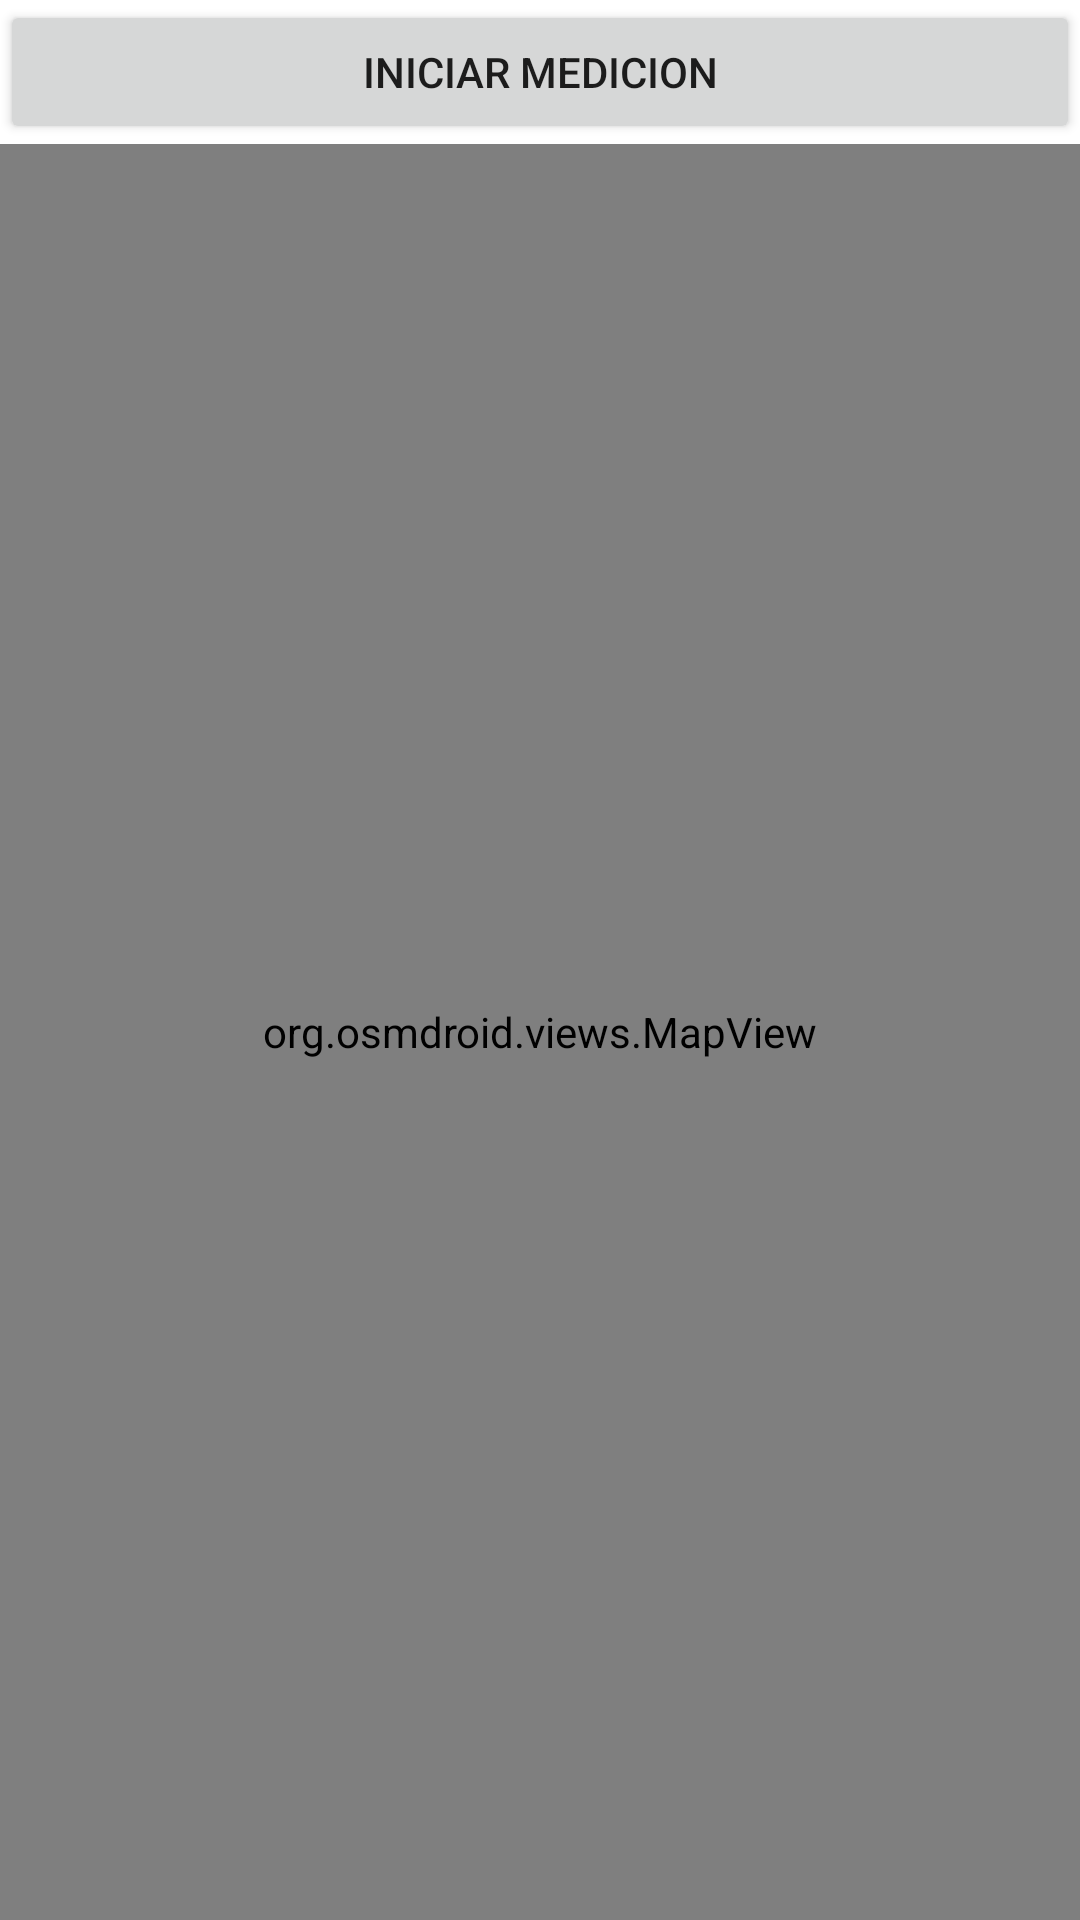

This screen was rendered from an Android layout file. Write that file and the resources it references.
<!-- AndroidManifest.xml: application theme Theme.Calibrador -->
<!-- res/layout/fragment_lote.xml -->
<?xml version="1.0" encoding="utf-8"?>
<LinearLayout xmlns:android="http://schemas.android.com/apk/res/android"
    android:layout_width="fill_parent"
    android:layout_height="fill_parent"
    android:orientation="vertical">

    <Button
        android:id="@+id/buttonIniciarMedicion"
        android:layout_width="match_parent"
        android:layout_height="wrap_content"
        android:text="Iniciar Medicion"/>

    <org.osmdroid.views.MapView android:id="@+id/map"
        android:layout_width="fill_parent"
        android:layout_height="fill_parent" />

</LinearLayout>
<!-- resources referenced by this layout -->
<resources>
  <style name="Theme.Calibrador" parent="Theme.MaterialComponents.DayNight.DarkActionBar">
          
          <item name="colorPrimary">@color/purple_500</item>
          <item name="colorPrimaryVariant">@color/purple_700</item>
          <item name="colorOnPrimary">@color/white</item>
          
          <item name="colorSecondary">@color/teal_200</item>
          <item name="colorSecondaryVariant">@color/teal_700</item>
          <item name="colorOnSecondary">@color/black</item>
          
          <item name="android:statusBarColor" tools:targetApi="l">?attr/colorPrimaryVariant</item>
          
      </style>
  <!-- not gathered from this repository: default colours our renderer supplied (Android Studio template values) -->
  <color name="purple_500">#FF6200EE</color>
  <color name="purple_700">#FF3700B3</color>
  <color name="teal_200">#FF03DAC5</color>
  <color name="teal_700">#FF018786</color>
  <color name="black">#FF000000</color>
  <color name="white">#FFFFFFFF</color>
</resources>
